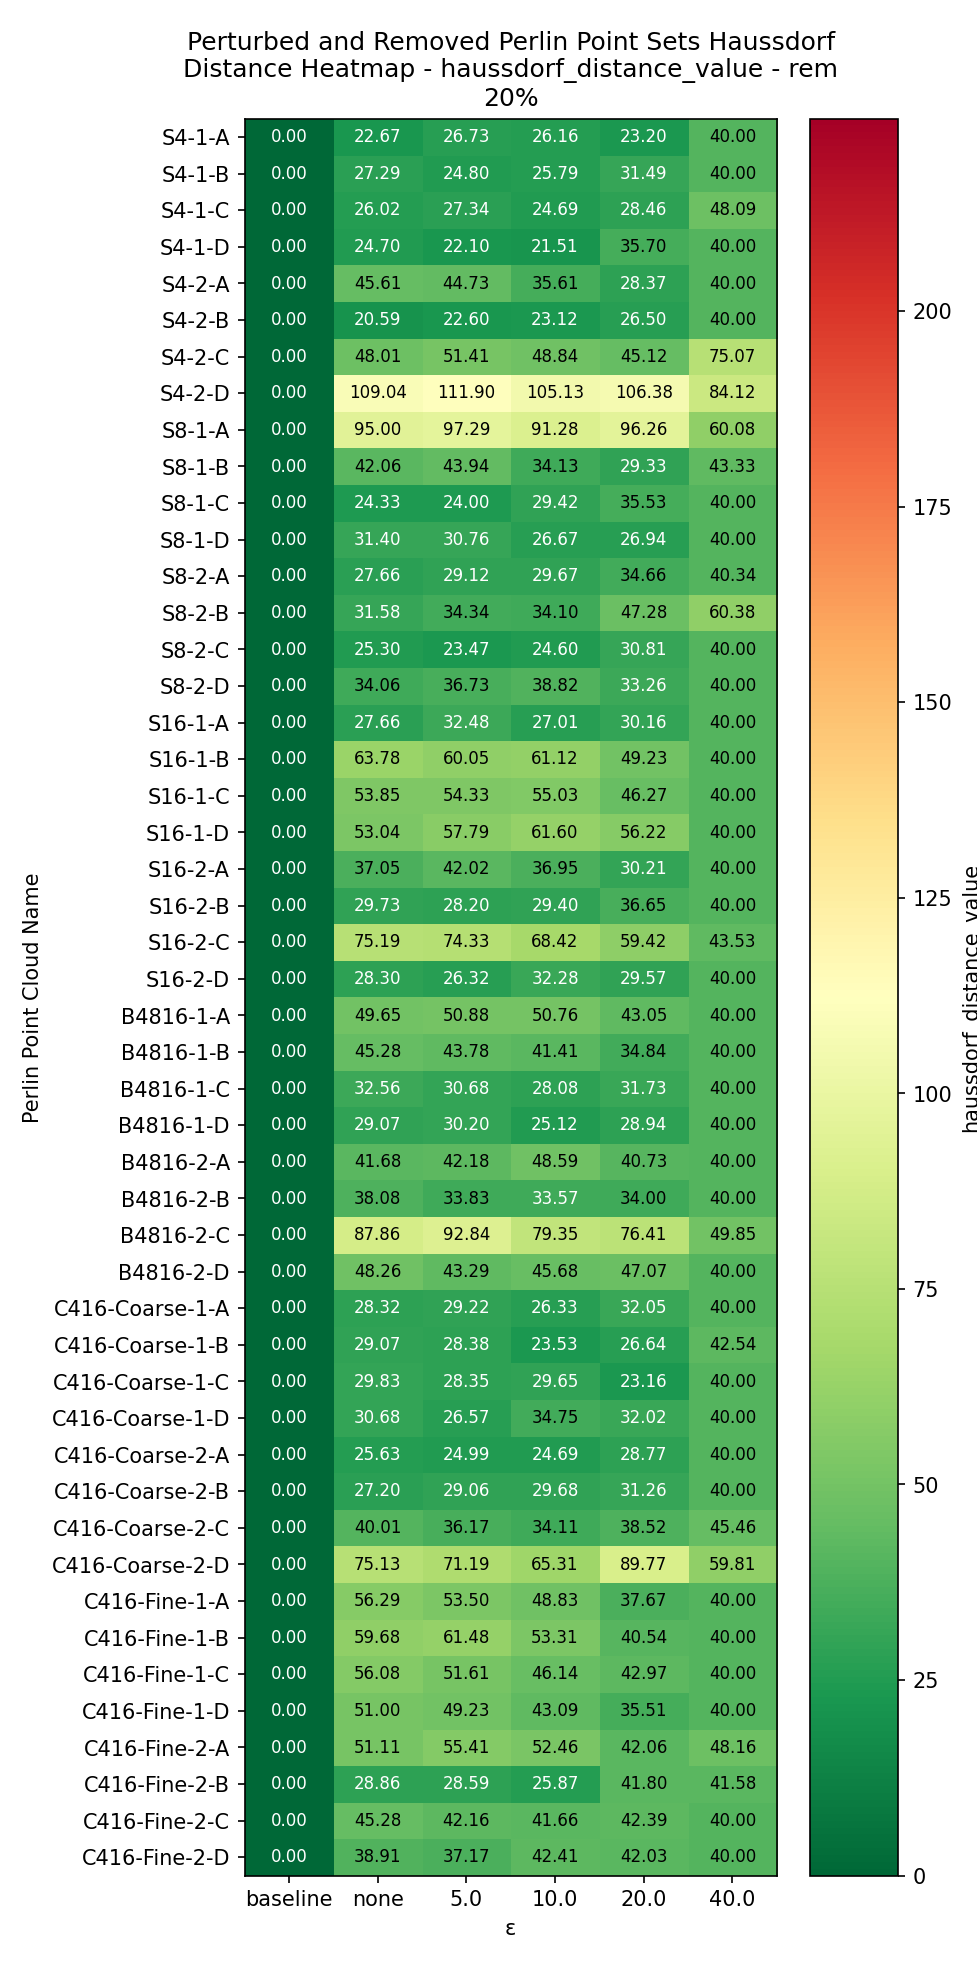

Data behind this chart, as committed beside it:
Perlin Point Cloud Name, baseline, none, 5.0, 10.0, 20.0, 40.0
S4-1-A, 0.0, 22.67, 26.73, 26.16, 23.2, 40
S4-1-B, 0.0, 27.29, 24.8, 25.79, 31.49, 40
S4-1-C, 0.0, 26.02, 27.34, 24.69, 28.46, 48.09
S4-1-D, 0.0, 24.7, 22.1, 21.51, 35.7, 40
S4-2-A, 0.0, 45.61, 44.73, 35.61, 28.37, 40
S4-2-B, 0.0, 20.59, 22.6, 23.12, 26.5, 40
S4-2-C, 0.0, 48.01, 51.41, 48.84, 45.12, 75.07
S4-2-D, 0.0, 109, 111.9, 105.1, 106.4, 84.12
S8-1-A, 0.0, 95.0, 97.29, 91.28, 96.26, 60.08
S8-1-B, 0.0, 42.06, 43.94, 34.13, 29.33, 43.33
S8-1-C, 0.0, 24.33, 24, 29.42, 35.53, 40
S8-1-D, 0.0, 31.4, 30.76, 26.67, 26.94, 40
S8-2-A, 0.0, 27.66, 29.12, 29.67, 34.66, 40.34
S8-2-B, 0.0, 31.58, 34.34, 34.1, 47.28, 60.38
S8-2-C, 0.0, 25.3, 23.47, 24.6, 30.81, 40
S8-2-D, 0.0, 34.06, 36.73, 38.82, 33.26, 40
S16-1-A, 0.0, 27.66, 32.48, 27.01, 30.16, 40
S16-1-B, 0.0, 63.78, 60.05, 61.12, 49.23, 40
S16-1-C, 0.0, 53.85, 54.33, 55.03, 46.27, 40
S16-1-D, 0.0, 53.04, 57.79, 61.6, 56.22, 40
S16-2-A, 0.0, 37.05, 42.02, 36.95, 30.21, 40
S16-2-B, 0.0, 29.73, 28.2, 29.4, 36.65, 40
S16-2-C, 0.0, 75.19, 74.33, 68.42, 59.42, 43.53
S16-2-D, 0.0, 28.3, 26.32, 32.28, 29.57, 40
B4816-1-A, 0.0, 49.65, 50.88, 50.76, 43.05, 40
B4816-1-B, 0.0, 45.28, 43.78, 41.41, 34.84, 40
B4816-1-C, 0.0, 32.56, 30.68, 28.08, 31.73, 40
B4816-1-D, 0.0, 29.07, 30.2, 25.12, 28.94, 40
B4816-2-A, 0.0, 41.68, 42.18, 48.59, 40.73, 40
B4816-2-B, 0.0, 38.08, 33.83, 33.57, 34, 40
B4816-2-C, 0.0, 87.86, 92.84, 79.35, 76.41, 49.85
B4816-2-D, 0.0, 48.26, 43.29, 45.68, 47.07, 40
C416-Coarse-1-A, 0.0, 28.32, 29.22, 26.33, 32.05, 40
C416-Coarse-1-B, 0.0, 29.07, 28.38, 23.53, 26.64, 42.54
C416-Coarse-1-C, 0.0, 29.83, 28.35, 29.65, 23.16, 40
C416-Coarse-1-D, 0.0, 30.68, 26.57, 34.75, 32.02, 40
C416-Coarse-2-A, 0.0, 25.63, 24.99, 24.69, 28.77, 40
C416-Coarse-2-B, 0.0, 27.2, 29.06, 29.68, 31.26, 40
C416-Coarse-2-C, 0.0, 40.01, 36.17, 34.11, 38.52, 45.46
C416-Coarse-2-D, 0.0, 75.13, 71.19, 65.31, 89.77, 59.81
C416-Fine-1-A, 0.0, 56.29, 53.5, 48.83, 37.67, 40
C416-Fine-1-B, 0.0, 59.68, 61.48, 53.31, 40.54, 40
C416-Fine-1-C, 0.0, 56.08, 51.61, 46.14, 42.97, 40
C416-Fine-1-D, 0.0, 51.0, 49.23, 43.09, 35.51, 40
C416-Fine-2-A, 0.0, 51.11, 55.41, 52.46, 42.06, 48.16
C416-Fine-2-B, 0.0, 28.86, 28.59, 25.87, 41.8, 41.58
C416-Fine-2-C, 0.0, 45.28, 42.16, 41.66, 42.39, 40
C416-Fine-2-D, 0.0, 38.91, 37.17, 42.41, 42.03, 40
